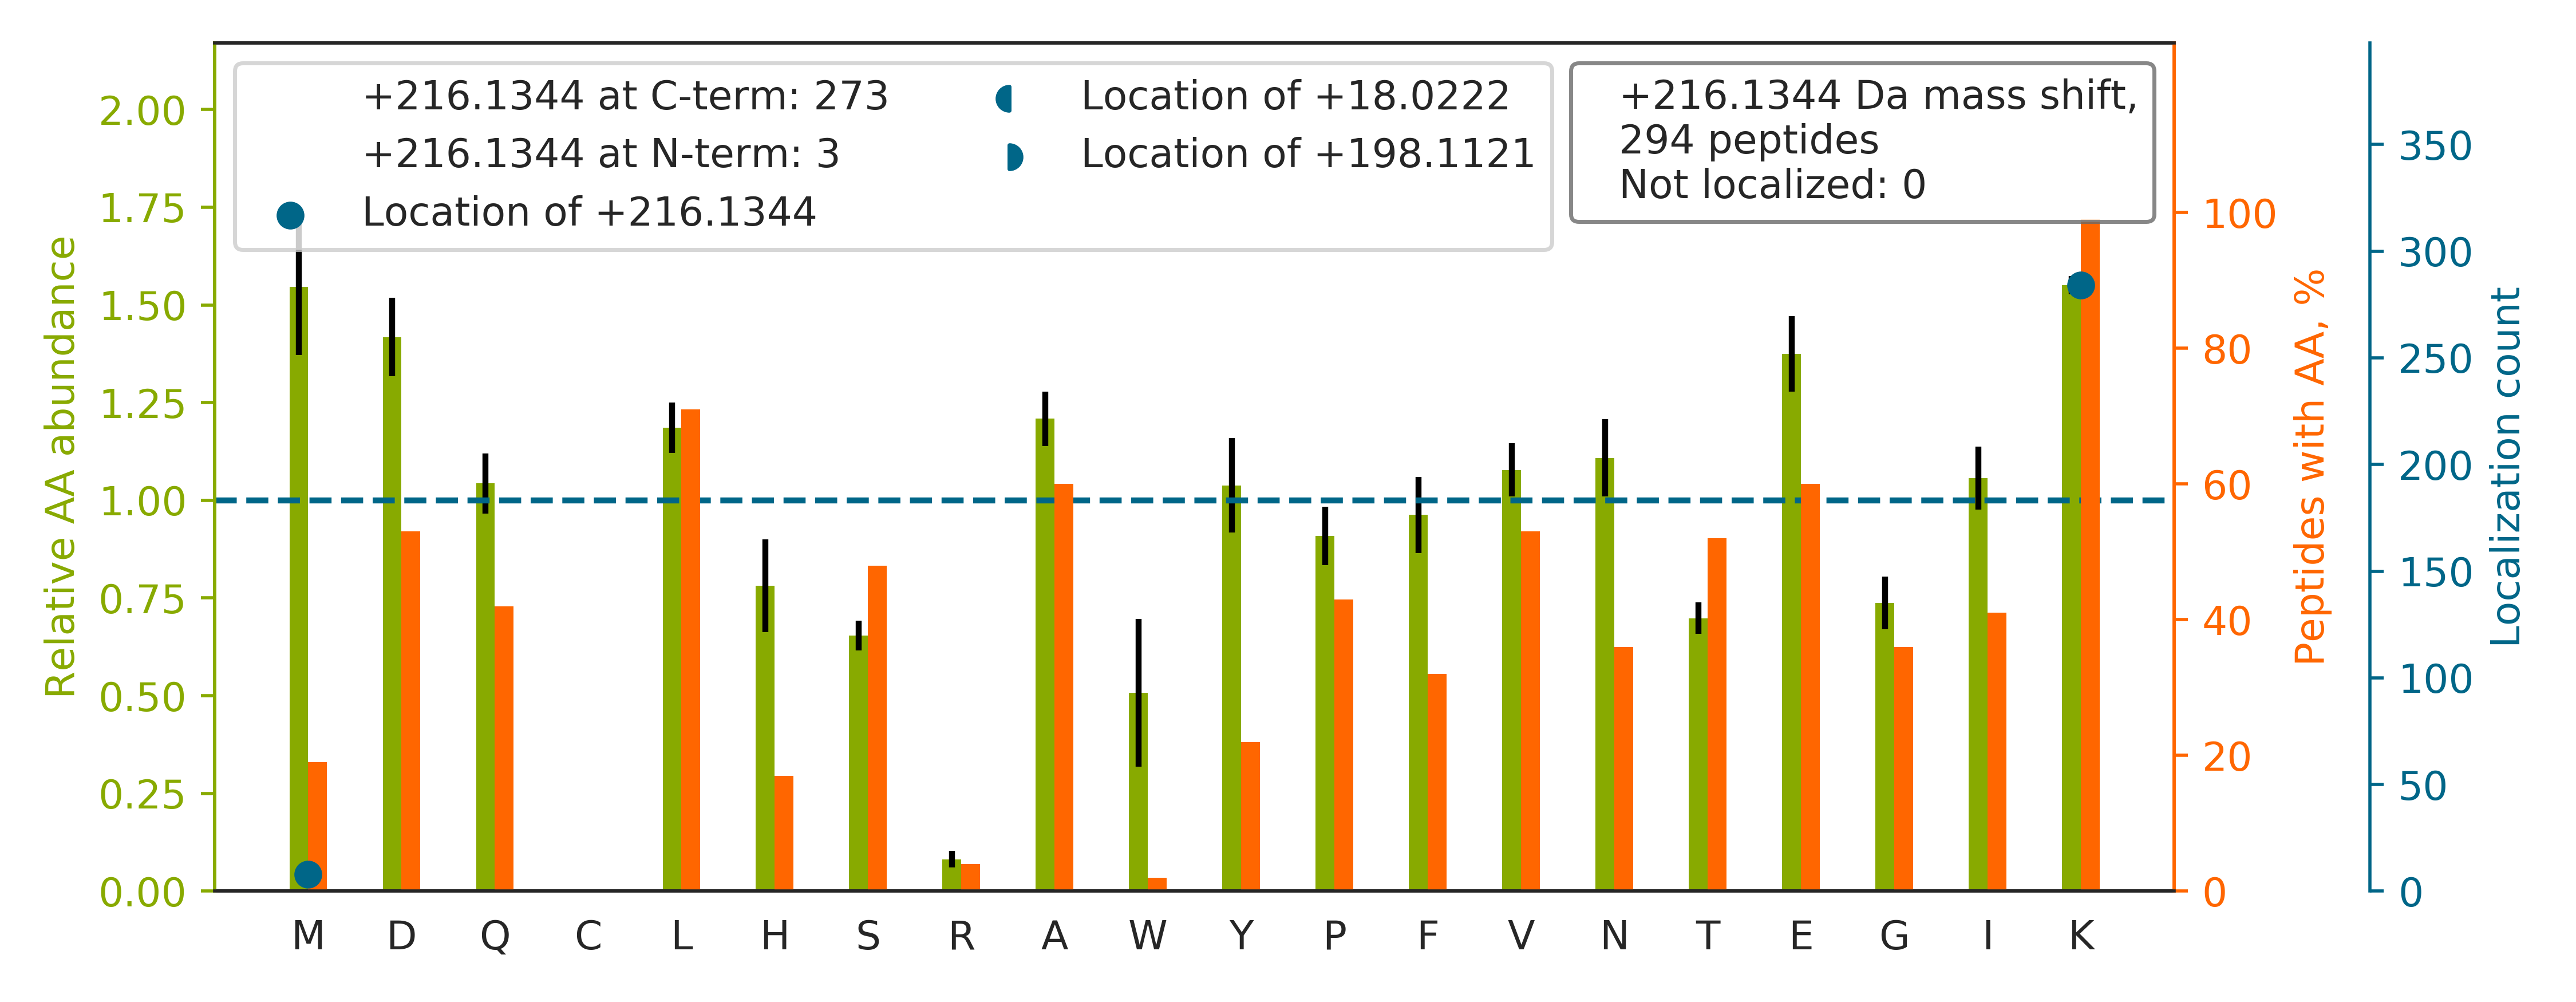

Values plotted in this chart, from the file beside it:
top isoform	localization score	spectrum
AISHEHSPSDLEAHFVPLVK[+216]	1.0	20160929_QE1_nlc1_BTW_SA_hs_HELA_S_Exp3_…
ASLPTLGFTHFQPAQLTTVGK[+216]	1.0	20160929_QE1_nlc1_BTW_SA_hs_HELA_S_Exp3_…
LISSDGHEFIVK[+216]	1.0	20160929_QE1_nlc1_BTW_SA_hs_HELA_S_Exp3_…
GILAADESTGSIAK[+216]	1.0	20160929_QE1_nlc1_BTW_SA_hs_HELA_S_Exp3_…
QSTVLAPVIDLK[+216]	1.0	20160929_QE1_nlc1_BTW_SA_hs_HELA_S_Exp3_…
HGAGAEISTVHPEQYAK[+216]	1.0	20160929_QE1_nlc1_BTW_SA_hs_HELA_S_Exp3_…
LGQSDPAPLQHQMDIYQK[+216]	1	20160929_QE1_nlc1_BTW_SA_hs_HELA_S_Exp3_…
AITGASLADIMAK[+216]	0.9121	20160929_QE1_nlc1_BTW_SA_hs_HELA_S_Exp3_…
LGDSSGPALK[+216]	1.0	20160929_QE1_nlc1_BTW_SA_hs_HELA_S_Exp3_…
IFASIAPSIYGHEDIK[+216]	1.0	20160929_QE1_nlc1_BTW_SA_hs_HELA_S_Exp3_…
NPVTAVPVVLK[+216]	1.0	20160929_QE1_nlc1_BTW_SA_hs_HELA_S_Exp3_…
LLGPDAAINLTDPDGALAK[+216]	1.0	20160929_QE1_nlc1_BTW_SA_hs_HELA_S_Exp3_…
IEEMEMTNSHLAK[+216]	1	20160929_QE1_nlc1_BTW_SA_hs_HELA_S_Exp3_…
FQQAQEELAEM[+216]K	0.8781	20160929_QE1_nlc1_BTW_SA_hs_HELA_S_Exp3_…
LNPTWNHPDQDTEAGFK[+216]	1.0	20160929_QE1_nlc1_BTW_SA_hs_HELA_S_Exp3_…
QK[+216]LNPADAPNPVVFVATK	1.0	20160929_QE1_nlc1_BTW_SA_hs_HELA_S_Exp3_…
AVFQANQENLPILK[+216]	1.0	20160929_QE1_nlc1_BTW_SA_hs_HELA_S_Exp3_…
TELQQLIQQK[+216]	1.0	20160929_QE1_nlc1_BTW_SA_hs_HELA_S_Exp3_…
TVTAMDVVYALK[+216]	1	20160929_QE1_nlc1_BTW_SA_hs_HELA_S_Exp3_…
FTSSPGLSTEDLK[+216]	1.0	20160929_QE1_nlc1_BTW_SA_hs_HELA_S_Exp3_…
GEIIAK[+216]QGGGGGGGSVPGIER	1.0	20160929_QE1_nlc1_BTW_SA_hs_HELA_S_Exp3_…
SANIEAVDVAK[+216]	1.0	20160929_QE1_nlc1_BTW_SA_hs_HELA_S_Exp3_…
VQGFLQALELK[+216]	1.0	20160929_QE1_nlc1_BTW_SA_hs_HELA_S_Exp3_…
GVTFNVTTVDTK[+216]	1.0	20160929_QE1_nlc1_BTW_SA_hs_HELA_S_Exp3_…
DPFYMGLYQK[+216]	0.9999	20160929_QE1_nlc1_BTW_SA_hs_HELA_S_Exp3_…
NQQITHANNTVSNFK[+216]	1.0	20160929_QE1_nlc1_BTW_SA_hs_HELA_S_Exp3_…
YAVPDEILVVK[+216]	1.0	20160929_QE1_nlc1_BTW_SA_hs_HELA_S_Exp3_…
VDATAETDLAK[+216]	1.0	20160929_QE1_nlc1_BTW_SA_hs_HELA_S_Exp3_…
TSIAIDTIINQK[+216]	1.0	20160929_QE1_nlc1_BTW_SA_hs_HELA_S_Exp3_…
PFLELDTNLPANRVPAGLEK[+216]	1.0	20160929_QE1_nlc1_BTW_SA_hs_HELA_S_Exp3_…
FVDPSQDHALAK[+216]	1.0	20160929_QE1_nlc1_BTW_SA_hs_HELA_S_Exp3_…
LMYPDDDEAMLQK[+216]	0.9945	20160929_QE1_nlc1_BTW_SA_hs_HELA_S_Exp3_…
IGDLGLATLK[+216]	1.0	20160929_QE1_nlc1_BTW_SA_hs_HELA_S_Exp3_…
GGPGSTLSFVGK[+216]	1.0	20160929_QE1_nlc1_BTW_SA_hs_HELA_S_Exp3_…
NQLTSNPENTVFDAK[+216]	1.0	20160929_QE1_nlc1_BTW_SA_hs_HELA_S_Exp3_…
NQVAMNPTNTIFDAK[+216]	0.9999	20160929_QE1_nlc1_BTW_SA_hs_HELA_S_Exp3_…
NQVAMNPTNTVFDAK[+216]	1	20160929_QE1_nlc1_BTW_SA_hs_HELA_S_Exp3_…
LGDIDAATEQK[+216]	1.0	20160929_QE1_nlc1_BTW_SA_hs_HELA_S_Exp3_…
QLEAIDQLHLEYAK[+216]	1.0	20160929_QE1_nlc1_BTW_SA_hs_HELA_S_Exp3_…
NPSIAVPIVLK[+216]	1.0	20160929_QE1_nlc1_BTW_SA_hs_HELA_S_Exp3_…
TLK[+216]IPAMTIAK	1	20160929_QE1_nlc1_BTW_SA_hs_HELA_S_Exp3_…
THAVLVALK[+216]	1.0	20160929_QE1_nlc1_BTW_SA_hs_HELA_S_Exp3_…
LVDEEPQLTK[+216]	1.0	20160929_QE1_nlc1_BTW_SA_hs_HELA_S_Exp3_…
NVAGAEAPPPQK[+216]	1.0	20160929_QE1_nlc1_BTW_SA_hs_HELA_S_Exp3_…
GAAPNVVYTYTGK[+216]	1.0	20160929_QE1_nlc1_BTW_SA_hs_HELA_S_Exp3_…
SDGIYIINLK[+216]	1.0	20160929_QE1_nlc1_BTW_SA_hs_HELA_S_Exp3_…
IEGDPQGVQQAK[+216]	1.0	20160929_QE1_nlc1_BTW_SA_hs_HELA_S_Exp3_…
INPSSMFDVQVK[+216]	1	20160929_QE1_nlc1_BTW_SA_hs_HELA_S_Exp3_…
ISHLVLPVQPENALK[+216]	1.0	20160929_QE1_nlc1_BTW_SA_hs_HELA_S_Exp3_…
LFDAPLSISK[+216]	1.0	20160929_QE1_nlc1_BTW_SA_hs_HELA_S_Exp3_…
MVNHFIAEFK[+216]	1.0	20160929_QE1_nlc1_BTW_SA_hs_HELA_S_Exp3_…
TTNFEGFLAK[+216]	1.0	20160929_QE1_nlc1_BTW_SA_hs_HELA_S_Exp3_…
EAALSTALSEK[+216]	1.0	20160929_QE1_nlc1_BTW_SA_hs_HELA_S_Exp3_…
FSGWYDADLSPAGHEEAK[+216]	1.0	20160929_QE1_nlc1_BTW_SA_hs_HELA_S_Exp3_…
TQK[+216]FGTFPGNYVAPV	1.0	20160929_QE1_nlc1_BTW_SA_hs_HELA_S_Exp3_…
TLQEVTEMDSVK[+216]	0.8902	20160929_QE1_nlc1_BTW_SA_hs_HELA_S_Exp3_…
ITDAFSSLAK[+216]	1.0	20160929_QE1_nlc1_BTW_SA_hs_HELA_S_Exp3_…
VIPEDGPAAQNPENVK[+216]	1.0	20160929_QE1_nlc1_BTW_SA_hs_HELA_S_Exp3_…
NQVALNPQNTVFDAK[+216]	1.0	20160929_QE1_nlc1_BTW_SA_hs_HELA_S_Exp3_…
LLETPSTLHDQK[+216]	1.0	20160929_QE1_nlc1_BTW_SA_hs_HELA_S_Exp3_…
... 234 more rows
